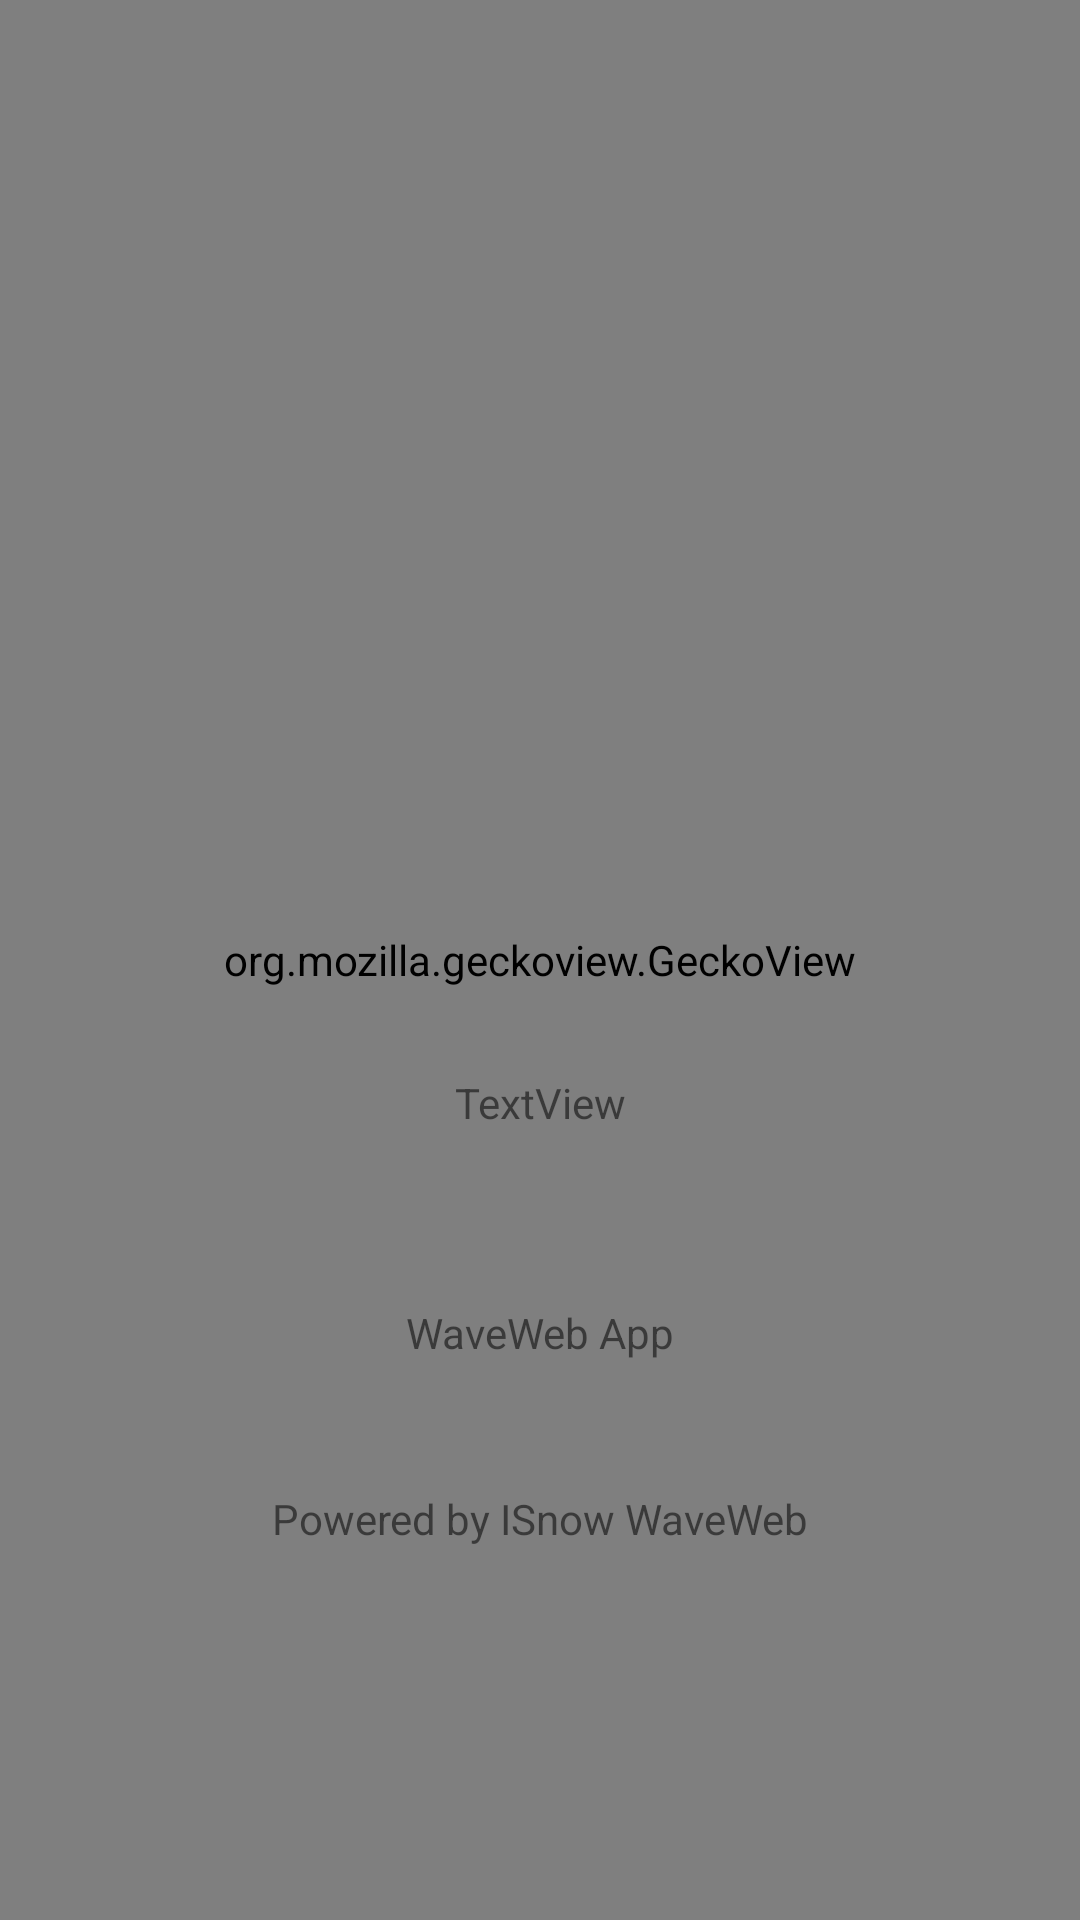

The Android layout XML behind this screen, and the referenced resources:
<!-- AndroidManifest.xml: application theme Theme.WaveWebApp -->
<!-- res/layout/activity_main.xml -->
<?xml version="1.0" encoding="utf-8"?>
<androidx.constraintlayout.widget.ConstraintLayout xmlns:android="http://schemas.android.com/apk/res/android"
	xmlns:app="http://schemas.android.com/apk/res-auto"
	xmlns:tools="http://schemas.android.com/tools"
	android:layout_width="match_parent"
	android:layout_height="match_parent"
	tools:context=".MainActivity">

	<view
		android:id="@+id/geckoview"
		class="org.mozilla.geckoview.GeckoView"
		android:layout_width="0dp"
		android:layout_height="0dp"
		app:layout_constraintBottom_toBottomOf="parent"
		app:layout_constraintEnd_toEndOf="parent"
		app:layout_constraintStart_toStartOf="parent"
		app:layout_constraintTop_toTopOf="parent" />

	<androidx.constraintlayout.widget.ConstraintLayout
		android:layout_width="match_parent"
		android:layout_height="match_parent"
		app:layout_constraintBottom_toBottomOf="parent"
		app:layout_constraintEnd_toEndOf="parent"
		app:layout_constraintStart_toStartOf="parent"
		app:layout_constraintTop_toTopOf="parent">

		<ProgressBar
			android:id="@+id/progressBar"
			style="?android:attr/progressBarStyle"
			android:layout_width="wrap_content"
			android:layout_height="wrap_content"
			android:indeterminate="true"
			app:layout_constraintBottom_toBottomOf="parent"
			app:layout_constraintEnd_toEndOf="parent"
			app:layout_constraintStart_toStartOf="parent"
			app:layout_constraintTop_toTopOf="parent" />

		<TextView
			android:id="@+id/textView3"
			android:layout_width="wrap_content"
			android:layout_height="wrap_content"
			android:text="TextView"
			app:layout_constraintBottom_toBottomOf="parent"
			app:layout_constraintEnd_toEndOf="parent"
			app:layout_constraintStart_toStartOf="parent"
			app:layout_constraintTop_toBottomOf="@+id/progressBar"
			app:layout_constraintVertical_bias="0.050000012" />

		<TextView
			android:id="@+id/branding"
			android:layout_width="wrap_content"
			android:layout_height="wrap_content"
			android:text="@string/app_branding"
			app:layout_constraintBottom_toBottomOf="parent"
			app:layout_constraintEnd_toEndOf="parent"
			app:layout_constraintStart_toStartOf="parent"
			app:layout_constraintTop_toTopOf="parent"
			app:layout_constraintVertical_bias="0.7" />

		<TextView
			android:id="@+id/poweredby"
			android:layout_width="wrap_content"
			android:layout_height="wrap_content"
			android:text="@string/app_poweredby"
			app:layout_constraintBottom_toBottomOf="parent"
			app:layout_constraintEnd_toEndOf="parent"
			app:layout_constraintStart_toStartOf="parent"
			app:layout_constraintTop_toTopOf="parent"
			app:layout_constraintVertical_bias="0.8" />
	</androidx.constraintlayout.widget.ConstraintLayout>
</androidx.constraintlayout.widget.ConstraintLayout>
<!-- resources referenced by this layout -->
<resources>
  <string name="app_branding" translatable="false">WaveWeb App</string>
  <string name="app_poweredby">Powered by ISnow WaveWeb</string>
  <style name="Theme.WaveWebApp" parent="Theme.MaterialComponents.DayNight.NoActionBar">
  		
  		<item name="colorPrimary">@color/purple_500</item>
  		<item name="colorPrimaryVariant">@color/purple_700</item>
  		<item name="colorOnPrimary">@color/white</item>
  		
  		<item name="colorSecondary">@color/teal_200</item>
  		<item name="colorSecondaryVariant">@color/teal_700</item>
  		<item name="colorOnSecondary">@color/black</item>
  		
  		<item name="android:statusBarColor">?attr/colorPrimaryVariant</item>
  		
  	</style>
  <!-- not gathered from this repository: default colours our renderer supplied (Android Studio template values) -->
  <color name="purple_500">#FF6200EE</color>
  <color name="purple_700">#FF3700B3</color>
  <color name="teal_200">#FF03DAC5</color>
  <color name="teal_700">#FF018786</color>
  <color name="black">#FF000000</color>
  <color name="white">#FFFFFFFF</color>
</resources>
